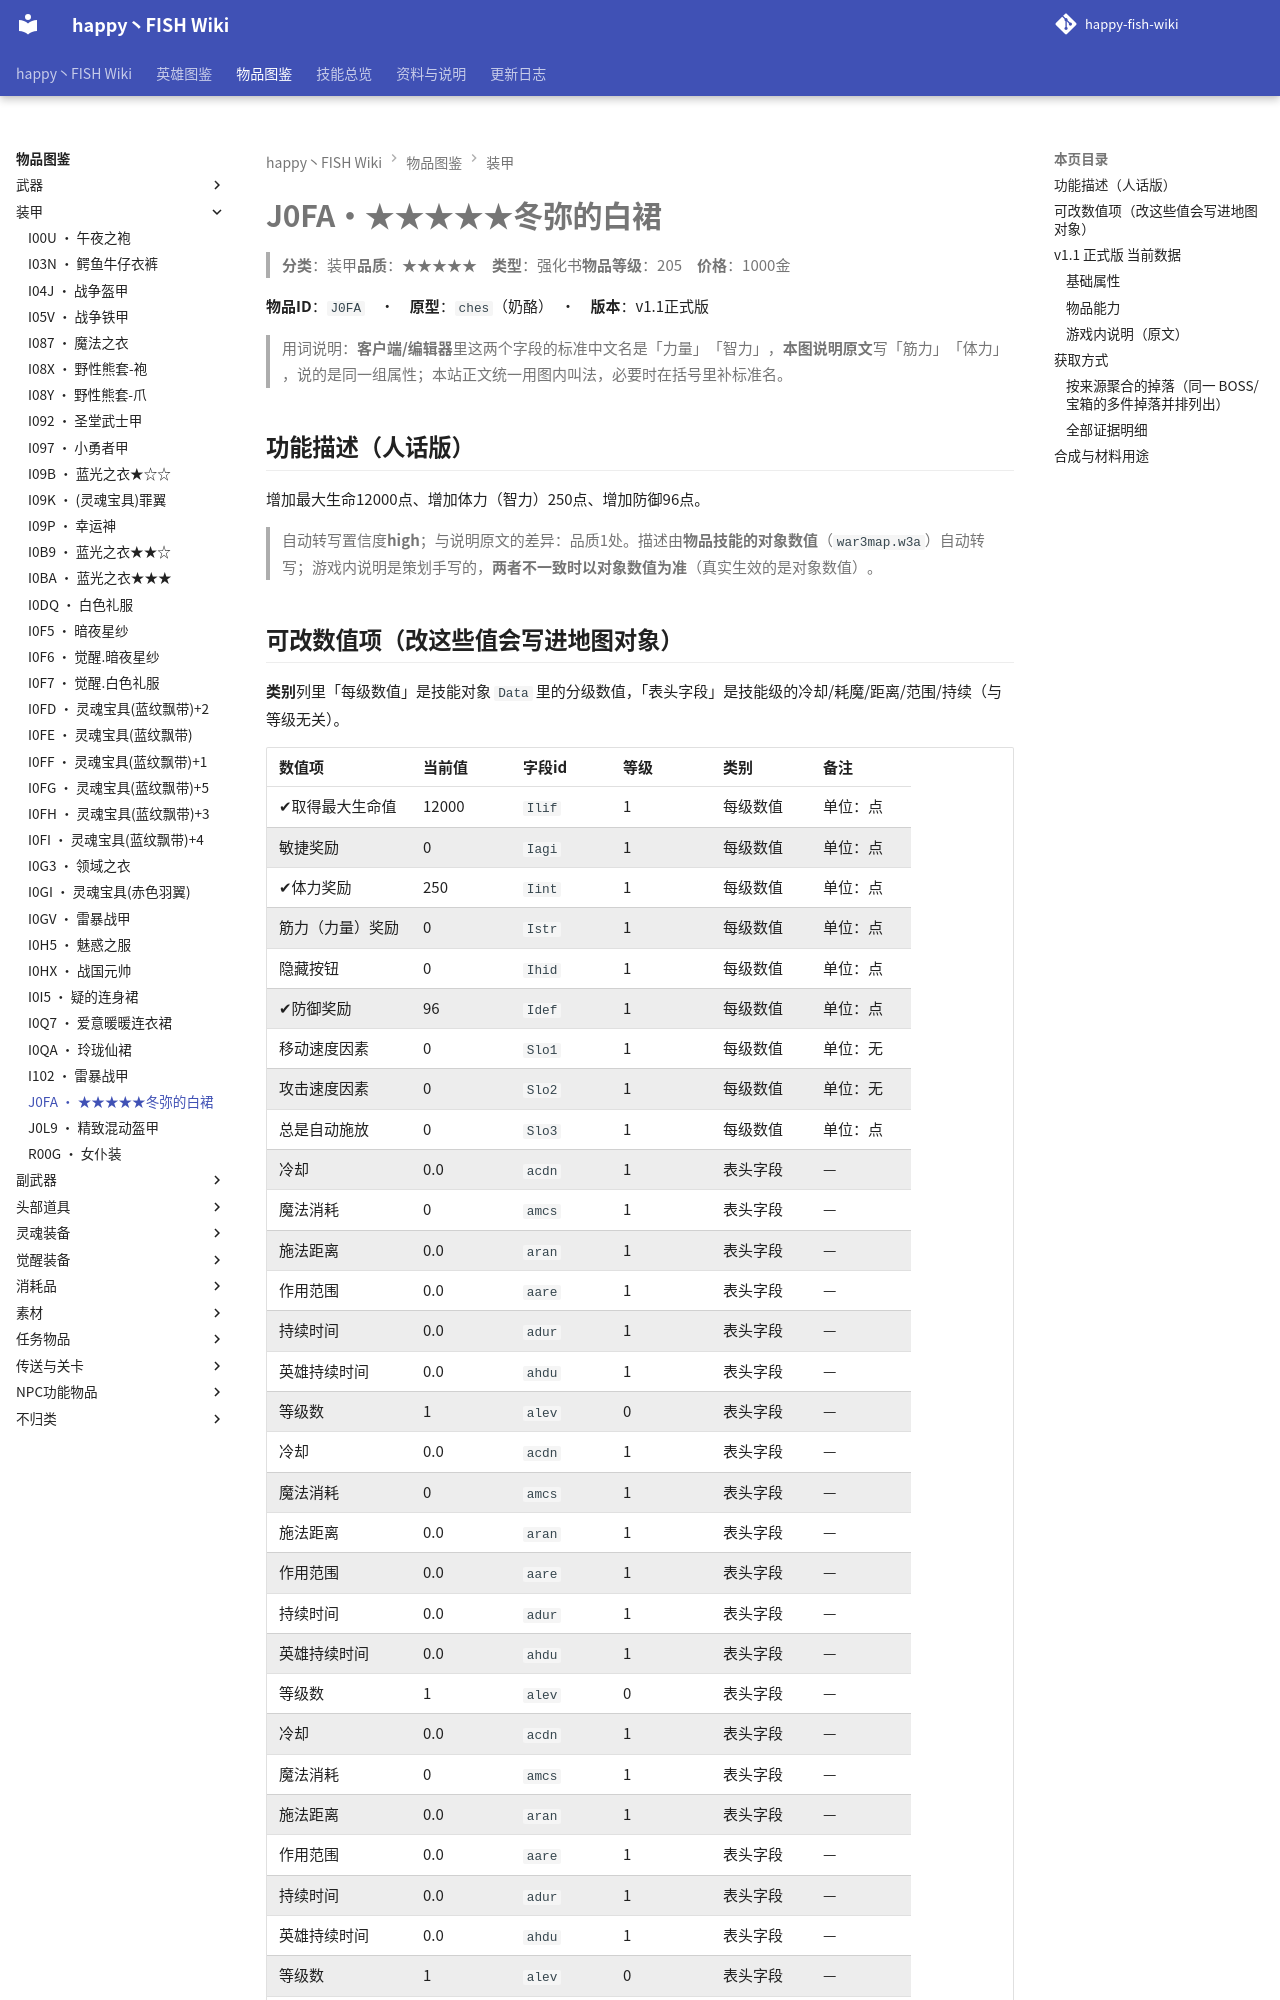

repository: slasher233/happy-fish-sao-wiki · page: items/装甲/J0FA_★★★★★冬弥的白裙/index.html · generator: mkdocs

# J0FA · ★★★★★冬弥的白裙

> **分类**：装甲　**品质**：★★★★★　**类型**：强化书　**物品等级**：205　**价格**：1000 金

**物品 ID**：`J0FA`　·　**原型**：`ches`（奶酪）　·　**版本**：v1.1 正式版

> 用词说明：**客户端/编辑器**里这两个字段的标准中文名是「力量」「智力」，**本图说明原文**写「筋力」「体力」，说的是同一组属性；本站正文统一用图内叫法，必要时在括号里补标准名。

## 功能描述（人话版）

增加最大生命 12000 点、增加体力（智力） 250 点、增加防御 96 点。

> 自动转写置信度 **high**；与说明原文的差异：品质 1 处。
> 描述由**物品技能的对象数值**（`war3map.w3a`）自动转写；游戏内说明是策划手写的，**两者不一致时以对象数值为准**（真实生效的是对象数值）。

## 可改数值项（改这些值会写进地图对象）

**类别**列里「每级数值」是技能对象 `Data` 里的分级数值，「表头字段」是技能级的冷却/耗魔/距离/范围/持续（与等级无关）。

| 数值项 | 当前值 | 字段 id | 等级 | 类别 | 备注 |
| --- | --- | --- | --- | --- | --- |
| ✔ 取得最大生命值 | 12000 | `Ilif` | 1 | 每级数值 | 单位：点 |
| 敏捷奖励 | 0 | `Iagi` | 1 | 每级数值 | 单位：点 |
| ✔ 体力奖励 | 250 | `Iint` | 1 | 每级数值 | 单位：点 |
| 筋力（力量）奖励 | 0 | `Istr` | 1 | 每级数值 | 单位：点 |
| 隐藏按钮 | 0 | `Ihid` | 1 | 每级数值 | 单位：点 |
| ✔ 防御奖励 | 96 | `Idef` | 1 | 每级数值 | 单位：点 |
| 移动速度因素 | 0 | `Slo1` | 1 | 每级数值 | 单位：无 |
| 攻击速度因素 | 0 | `Slo2` | 1 | 每级数值 | 单位：无 |
| 总是自动施放 | 0 | `Slo3` | 1 | 每级数值 | 单位：点 |
| 冷却 | 0.0 | `acdn` | 1 | 表头字段 | — |
| 魔法消耗 | 0 | `amcs` | 1 | 表头字段 | — |
| 施法距离 | 0.0 | `aran` | 1 | 表头字段 | — |
| 作用范围 | 0.0 | `aare` | 1 | 表头字段 | — |
| 持续时间 | 0.0 | `adur` | 1 | 表头字段 | — |
| 英雄持续时间 | 0.0 | `ahdu` | 1 | 表头字段 | — |
| 等级数 | 1 | `alev` | 0 | 表头字段 | — |
| 冷却 | 0.0 | `acdn` | 1 | 表头字段 | — |
| 魔法消耗 | 0 | `amcs` | 1 | 表头字段 | — |
| 施法距离 | 0.0 | `aran` | 1 | 表头字段 | — |
| 作用范围 | 0.0 | `aare` | 1 | 表头字段 | — |
| 持续时间 | 0.0 | `adur` | 1 | 表头字段 | — |
| 英雄持续时间 | 0.0 | `ahdu` | 1 | 表头字段 | — |
| 等级数 | 1 | `alev` | 0 | 表头字段 | — |
| 冷却 | 0.0 | `acdn` | 1 | 表头字段 | — |
| 魔法消耗 | 0 | `amcs` | 1 | 表头字段 | — |
| 施法距离 | 0.0 | `aran` | 1 | 表头字段 | — |
| 作用范围 | 0.0 | `aare` | 1 | 表头字段 | — |
| 持续时间 | 0.0 | `adur` | 1 | 表头字段 | — |
| 英雄持续时间 | 0.0 | `ahdu` | 1 | 表头字段 | — |
| 等级数 | 1 | `alev` | 0 | 表头字段 | — |
| 冷却 | 0.0 | `acdn` | 1 | 表头字段 | — |
| 魔法消耗 | 0 | `amcs` | 1 | 表头字段 | — |
| 施法距离 | 0.0 | `aran` | 1 | 表头字段 | — |
| 作用范围 | 50.0 | `aare` | 1 | 表头字段 | — |
| 持续时间 | 0.0 | `adur` | 1 | 表头字段 | — |
| 英雄持续时间 | 0.0 | `ahdu` | 1 | 表头字段 | — |
| 等级数 | 1 | `alev` | 0 | 表头字段 | — |


**怎么改**：到需求单仓库 `happy-fish-patch-plan` 打开 `data/item_ability_data.csv`，按 `item_code` + `ability_code` + `field` + `level` 找到对应行，把目标值写进 `new_value`，同行补 `req_id` 与 `note`；或者直接在「口语需求（自然语言）」Issue 里说人话，由我落表。

> ✔ = 该数值在游戏内说明里出现过（说明与对象数值对得上）。标 `x100` 的百分比项：CSV 里的 `cur_value` 存的是**原始小数**（0.1 = 10%），`new_value` 也要填小数。

**热键**：`K`

> 🔒 **英雄专属**：仅 雷电·忘川守·芽衣(`H01N`)、雷电·忘川守·芽衣(`H01O`)、穹(`H01P`) 可以拾取，其他英雄拾取会被立即移除（`war3map.j:87192`）。
> 同时属于 `EXEQ_DropPool[11]`（英雄专属掉落池，`war3map.j:88781-88814`）。

## v1.1 正式版 当前数据
